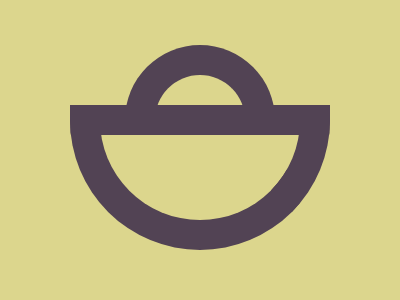

Here is a drawing made with CSS. Write the source that renders it.

<!DOCTYPE html>
<html lang="en">
<head>
    <meta charset="UTF-8">
    <meta name="viewport" content="width=device-width, initial-scale=1.0">
    <title>Document</title>
</head>
<body>
    <div></div>
    <div class='a'></div>
        <style>
        body{
            background: #DCD68D;
        }
        div {
            position: absolute;
            top: 45px;
            left: 125px;
            width: 150px;
            height: 75px; 
            border-top-left-radius: 150px; 
            border-top-right-radius: 150px;
            border: 30px solid #524354;
            border-bottom: 0;
            box-sizing: border-box; 
        }
        .a{
            border-top: 0px;
            border-bottom: 100px;
            border: 30px solid #524354;
            border-radius: 0;
            border-bottom-left-radius: 750px;
            border-bottom-right-radius: 750px; 
            width: 260px;
            height: 145px; 
            top: 105px;
            left: 70px;
        }
        /* MINIFIED code
        body{background:#dcd68d}div{position:absolute;top:45px;left:125px;width:150px;height:75px;border-top-left-radius:150px;border-top-right-radius:150px;border:30px solid #524354;border-bottom:0;box-sizing:border-box}.a{border-top:0;border-bottom:100px;border:30px solid #524354;border-radius:0 0 750px 750px;width:260px;height:145px;top:105px;left:70px} */
        </style>

</body>
</html>